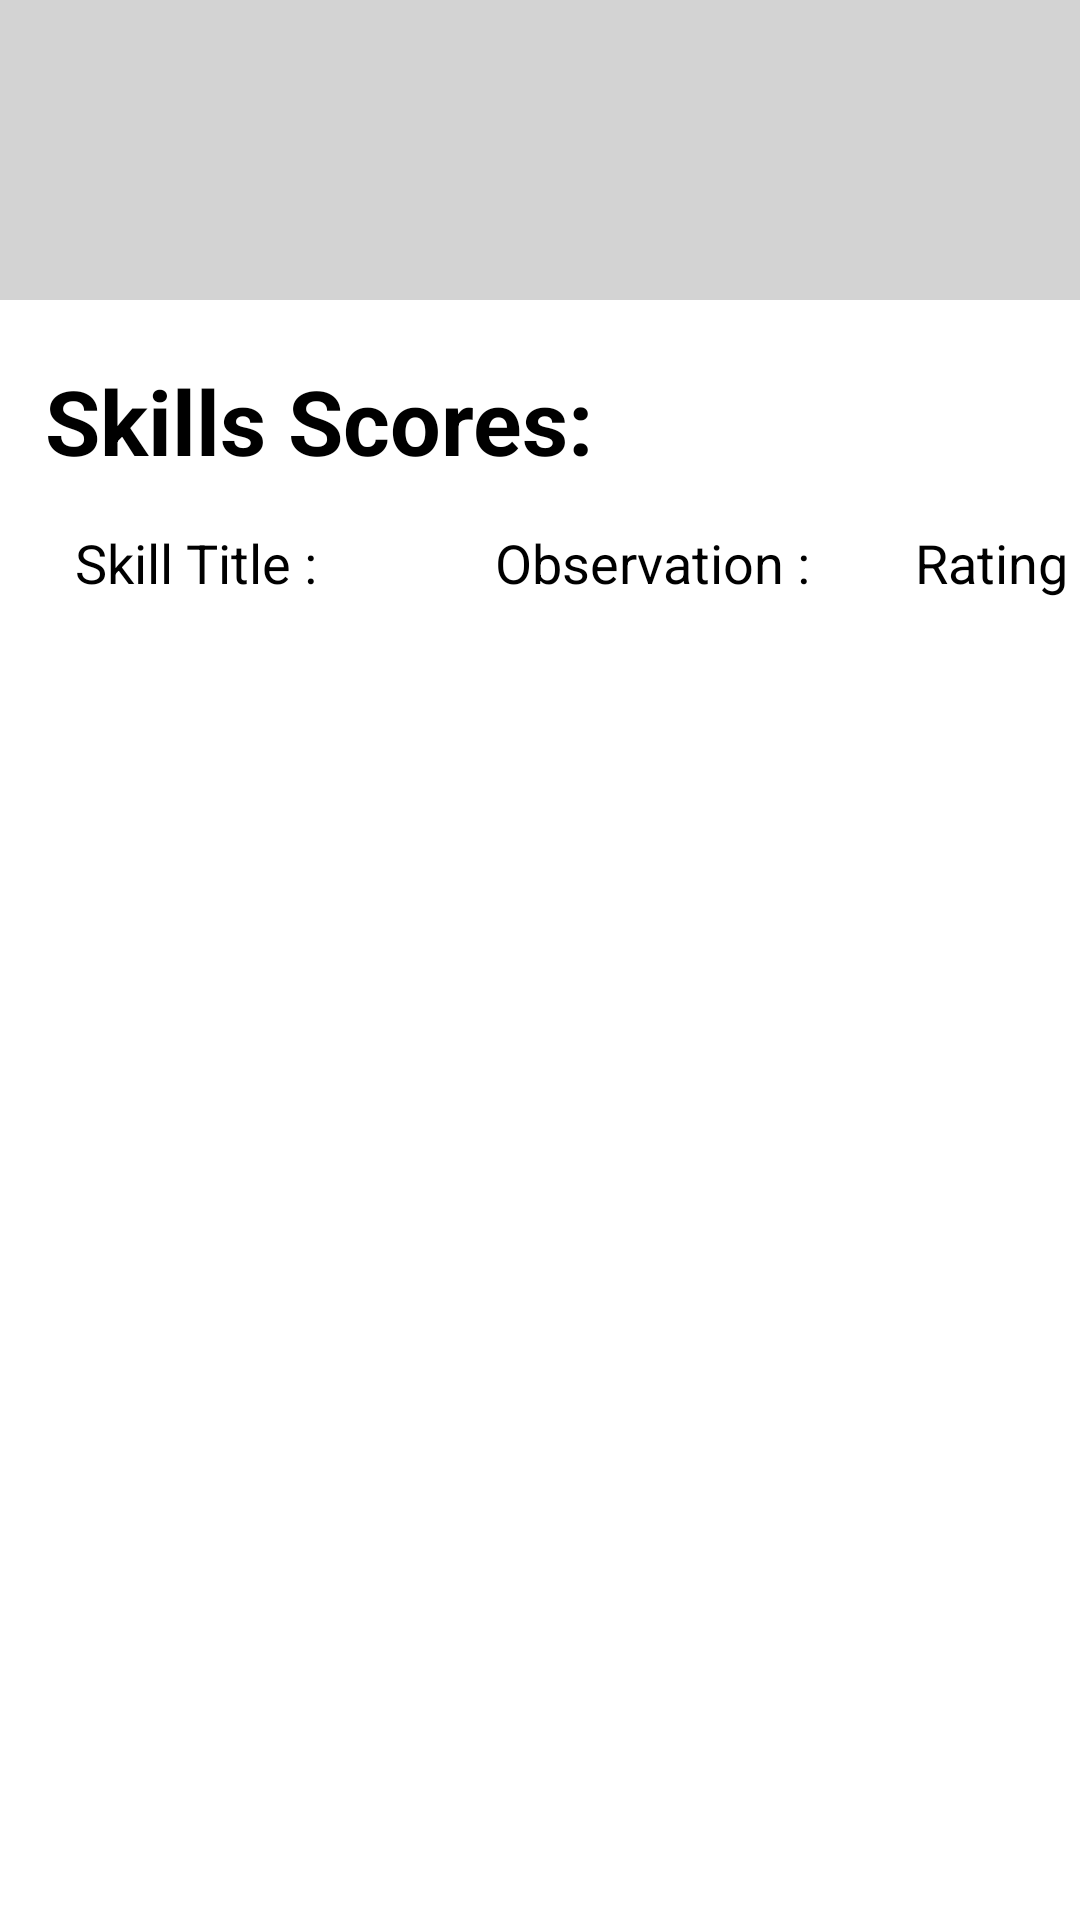

Here is an Android app screen rendered from its layout file. Give the layout XML and the strings, colors and styles it references.
<!-- AndroidManifest.xml: application theme Theme.ISEPDevAppMobileAdmin -->
<!-- res/layout/component_score_details.xml -->
<?xml version="1.0" encoding="utf-8"?>
<RelativeLayout xmlns:android="http://schemas.android.com/apk/res/android"
    xmlns:app="http://schemas.android.com/apk/res-auto"
    xmlns:tools="http://schemas.android.com/tools"
    android:id="@+id/main"
    android:layout_width="match_parent"
    android:layout_height="match_parent"
    tools:context=".activity.ComponentDetailsForModuleManager"
    android:background="@color/white">

    <RelativeLayout
        android:layout_width="match_parent"
        android:layout_height="100dp"
        android:orientation="horizontal"
        android:background="#D3D3D3">

        <ListView
            android:id="@+id/component_name_for_module_manager_in_skill_scores_list"
            android:layout_width="match_parent"
            android:layout_height="match_parent"
            android:layout_marginTop="20dp"
            android:layout_marginStart="120dp">
        </ListView>

        <ImageButton
            android:id="@+id/profile_image_button_for_module_manager_in_skill_scores_list_with_skill_observations"
            android:layout_width="50dp"
            android:layout_height="match_parent"
            android:layout_marginTop="35dp"
            android:layout_gravity="end"
            android:layout_alignParentTop="true"
            android:layout_alignParentEnd="true"
            android:layout_marginEnd="15dp"
            android:layout_marginBottom="15dp"
            android:background="@drawable/ic_profile_image"
            android:visibility="visible">
        </ImageButton>

        <ImageButton
            android:id="@+id/back_to_student_details_page_from_students_details_page"
            android:layout_width="50dp"
            android:layout_height="match_parent"
            android:layout_alignParentStart="true"
            android:layout_marginStart="15dp"
            android:layout_marginTop="35dp"
            android:visibility="visible"
            android:background="@drawable/ic_previous_page">
        </ImageButton>

    </RelativeLayout>


    <LinearLayout
        android:layout_width="match_parent"
        android:layout_height="match_parent"
        android:layout_marginTop="100dp"
        android:orientation="vertical"
        android:background="@color/white"
        android:layout_marginStart="15dp">

        <TextView
            android:layout_width="match_parent"
            android:layout_height="wrap_content"
            android:text="Skills Scores: "
            android:textSize="30sp"
            android:textColor="@color/black"
            android:textStyle="bold"
            android:layout_marginTop="20dp">
        </TextView>

        <LinearLayout
            android:layout_width="match_parent"
            android:layout_height="wrap_content"
            android:background="@color/white">

            <TextView
                android:layout_width="140dp"
                android:layout_height="wrap_content"
                android:textColor="@color/black"
                android:textSize="18sp"
                android:layout_marginTop="15dp"
                android:layout_marginStart="10dp"
                android:text="Skill Title :">
            </TextView>

            <TextView
                android:layout_width="140dp"
                android:layout_height="wrap_content"
                android:textColor="@color/black"
                android:textSize="18sp"
                android:layout_marginTop="15dp"
                android:text="Observation :">
            </TextView>

            <TextView
                android:layout_width="105dp"
                android:layout_height="wrap_content"
                android:textColor="@color/black"
                android:textSize="18sp"
                android:layout_marginTop="15dp"
                android:text="Rating :">
            </TextView>

        </LinearLayout>

        <ListView
            android:id="@+id/skill_scores_list_view_in_component_scores_details"
            android:layout_width= "match_parent"
            android:layout_height="wrap_content">
        </ListView>

    </LinearLayout>

</RelativeLayout>
<!-- resources referenced by this layout -->
<resources>
  <style name="Theme.ISEPDevAppMobileAdmin" parent="Base.Theme.ISEPDevAppMobileAdmin" />
  <style name="Base.Theme.ISEPDevAppMobileAdmin" parent="Theme.Material3.DayNight.NoActionBar">
          
          
      </style>
  <!-- not gathered from this repository: default colours our renderer supplied (Android Studio template values) -->
  <color name="black">#FF000000</color>
  <color name="white">#FFFFFFFF</color>
</resources>
